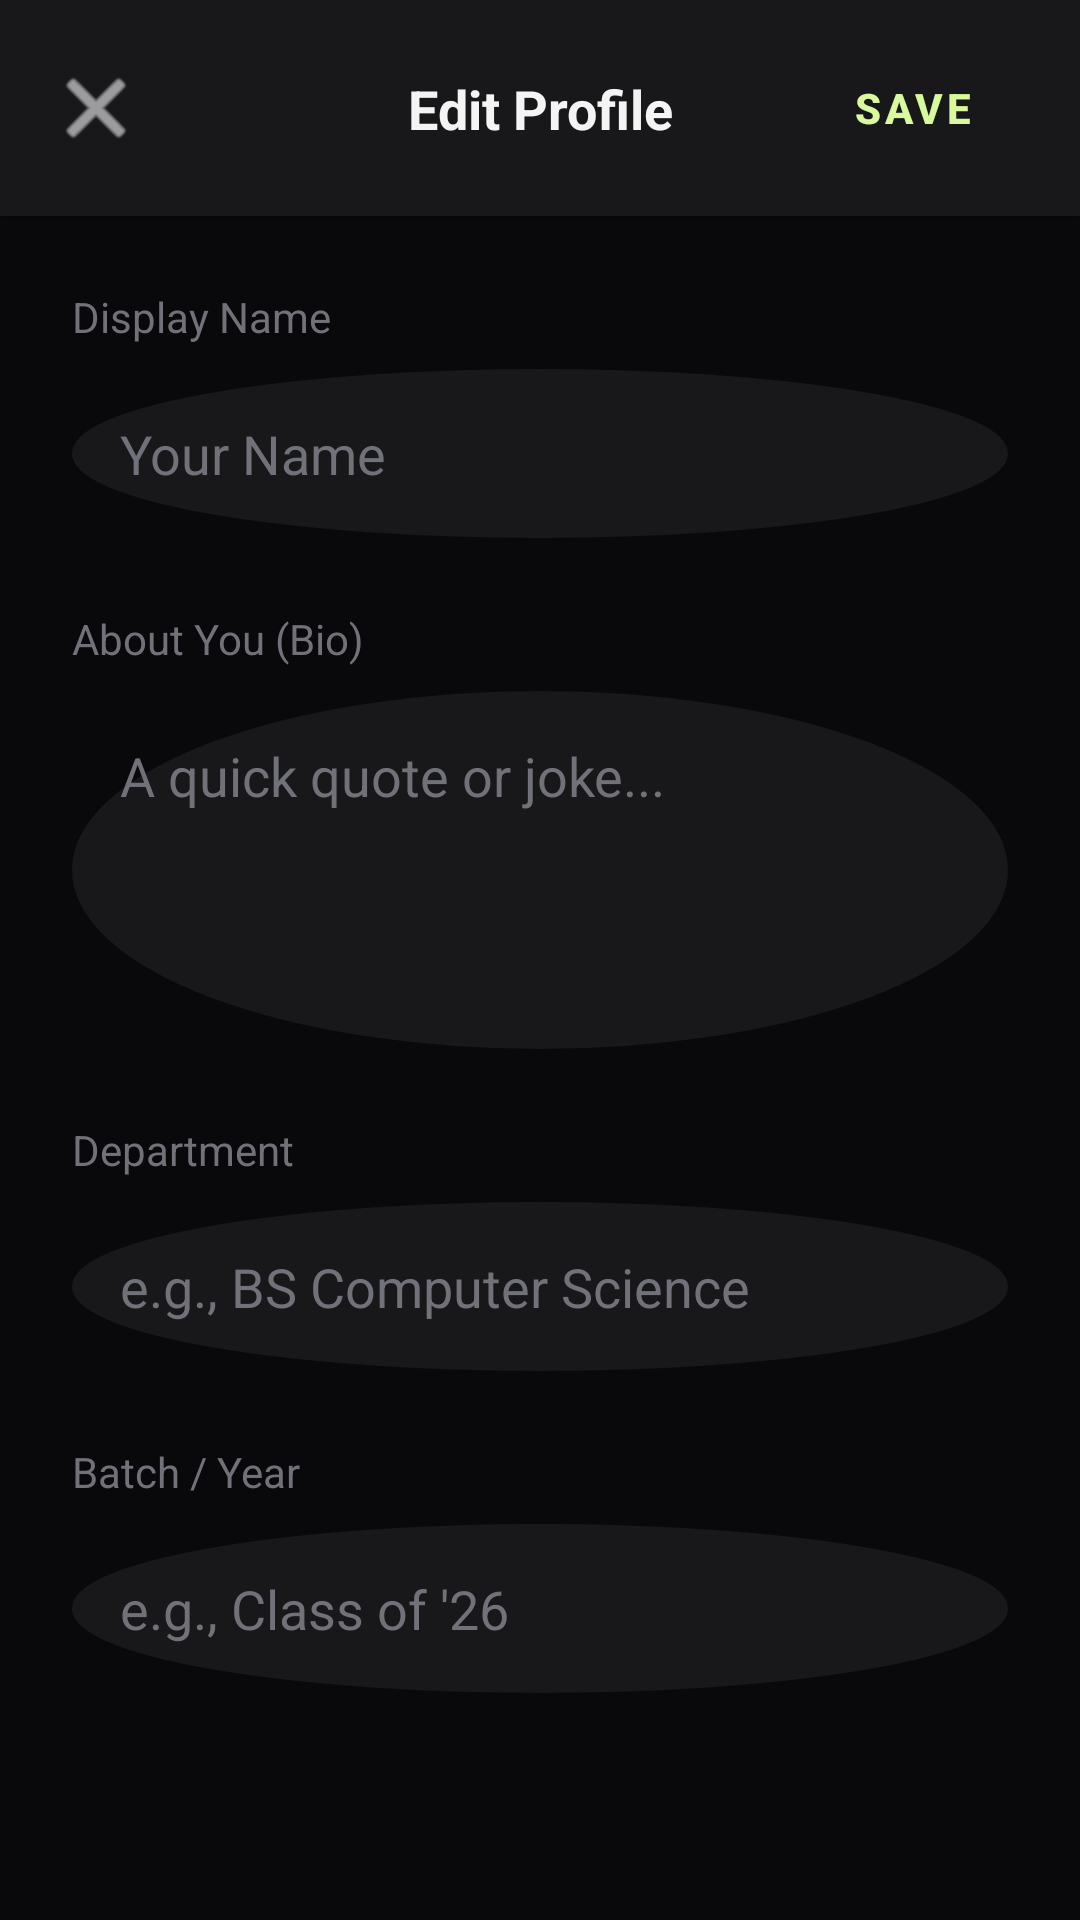

Reconstruct the res/layout file that produces this screen, plus the resources it refers to.
<!-- AndroidManifest.xml: application theme Theme.UniFiltered -->
<!-- res/layout/activity_edit_profile.xml -->
<?xml version="1.0" encoding="utf-8"?>
<androidx.constraintlayout.widget.ConstraintLayout xmlns:android="http://schemas.android.com/apk/res/android"
    xmlns:app="http://schemas.android.com/apk/res-auto"
    android:layout_width="match_parent"
    android:layout_height="match_parent"
    android:background="@color/zinc_black"
    android:fitsSystemWindows="true">

    <androidx.constraintlayout.widget.ConstraintLayout
        android:id="@+id/topBarEditProfile"
        android:layout_width="match_parent"
        android:layout_height="wrap_content"
        android:background="@color/zinc_gray"
        android:padding="12dp"
        android:elevation="4dp"
        app:layout_constraintTop_toTopOf="parent">

        <ImageButton
            android:id="@+id/btnBack"
            android:layout_width="40dp"
            android:layout_height="40dp"
            android:background="?attr/selectableItemBackgroundBorderless"
            android:src="@android:drawable/ic_menu_close_clear_cancel"
            app:layout_constraintBottom_toBottomOf="parent"
            app:layout_constraintStart_toStartOf="parent"
            app:layout_constraintTop_toTopOf="parent"
            app:tint="@color/off_white" />

        <TextView
            android:layout_width="wrap_content"
            android:layout_height="wrap_content"
            android:text="Edit Profile"
            android:textColor="@color/off_white"
            android:textSize="18sp"
            android:textStyle="bold"
            app:layout_constraintBottom_toBottomOf="parent"
            app:layout_constraintEnd_toEndOf="parent"
            app:layout_constraintStart_toStartOf="parent"
            app:layout_constraintTop_toTopOf="parent" />

        <Button
            android:id="@+id/btnSaveProfile"
            style="@style/Widget.MaterialComponents.Button.TextButton"
            android:layout_width="wrap_content"
            android:layout_height="wrap_content"
            android:text="Save"
            android:textColor="@color/cyber_lime"
            android:textStyle="bold"
            app:layout_constraintBottom_toBottomOf="parent"
            app:layout_constraintEnd_toEndOf="parent"
            app:layout_constraintTop_toTopOf="parent" />
    </androidx.constraintlayout.widget.ConstraintLayout>

    <ScrollView
        android:layout_width="match_parent"
        android:layout_height="0dp"
        app:layout_constraintBottom_toBottomOf="parent"
        app:layout_constraintTop_toBottomOf="@id/topBarEditProfile">

        <LinearLayout
            android:layout_width="match_parent"
            android:layout_height="wrap_content"
            android:orientation="vertical"
            android:padding="24dp">

            <TextView
                android:layout_width="wrap_content"
                android:layout_height="wrap_content"
                android:text="Display Name"
                android:textColor="@color/muted_gray"
                android:layout_marginBottom="8dp"/>

            <EditText
                android:id="@+id/etEditName"
                android:layout_width="match_parent"
                android:layout_height="wrap_content"
                android:background="@drawable/bg_profile_circle"
                android:backgroundTint="@color/zinc_gray"
                android:padding="16dp"
                android:textColor="@color/off_white"
                android:textColorHint="@color/muted_gray"
                android:hint="Your Name"
                android:singleLine="true"
                android:layout_marginBottom="24dp"/>

            <TextView
                android:layout_width="wrap_content"
                android:layout_height="wrap_content"
                android:text="About You (Bio)"
                android:textColor="@color/muted_gray"
                android:layout_marginBottom="8dp"/>

            <EditText
                android:id="@+id/etEditBio"
                android:layout_width="match_parent"
                android:layout_height="wrap_content"
                android:background="@drawable/bg_profile_circle"
                android:backgroundTint="@color/zinc_gray"
                android:padding="16dp"
                android:textColor="@color/off_white"
                android:textColorHint="@color/muted_gray"
                android:hint="A quick quote or joke..."
                android:gravity="top|start"
                android:lines="4"
                android:maxLength="150"
                android:layout_marginBottom="24dp"/>

            <TextView
                android:layout_width="wrap_content"
                android:layout_height="wrap_content"
                android:text="Department"
                android:textColor="@color/muted_gray"
                android:layout_marginBottom="8dp"/>

            <EditText
                android:id="@+id/etEditDepartment"
                android:layout_width="match_parent"
                android:layout_height="wrap_content"
                android:background="@drawable/bg_profile_circle"
                android:backgroundTint="@color/zinc_gray"
                android:padding="16dp"
                android:textColor="@color/off_white"
                android:textColorHint="@color/muted_gray"
                android:hint="e.g., BS Computer Science"
                android:singleLine="true"
                android:layout_marginBottom="24dp"/>

            <TextView
                android:layout_width="wrap_content"
                android:layout_height="wrap_content"
                android:text="Batch / Year"
                android:textColor="@color/muted_gray"
                android:layout_marginBottom="8dp"/>

            <EditText
                android:id="@+id/etEditBatch"
                android:layout_width="match_parent"
                android:layout_height="wrap_content"
                android:background="@drawable/bg_profile_circle"
                android:backgroundTint="@color/zinc_gray"
                android:padding="16dp"
                android:textColor="@color/off_white"
                android:textColorHint="@color/muted_gray"
                android:hint="e.g., Class of '26"
                android:singleLine="true"
                android:layout_marginBottom="32dp"/>

            <ProgressBar
                android:id="@+id/progressBarEdit"
                android:layout_width="wrap_content"
                android:layout_height="wrap_content"
                android:layout_gravity="center"
                android:indeterminateTint="@color/cyber_lime"
                android:visibility="gone"/>

        </LinearLayout>
    </ScrollView>
</androidx.constraintlayout.widget.ConstraintLayout>
<!-- resources referenced by this layout -->
<resources>
  <color name="cyber_lime">#D9F99D</color>
  <color name="muted_gray">#71717A</color>
  <color name="off_white">#F4F4F5</color>
  <color name="zinc_black">#09090B</color>
  <color name="zinc_gray">#18181B</color>
  <!-- drawable bg_profile_circle (drawable) -->
  <?xml version="1.0" encoding="utf-8"?>
  
  <shape xmlns:android="http://schemas.android.com/apk/res/android"
      android:shape="oval">
      <solid android:color="#2A2A2A" />
      <stroke
          android:width="2dp"
          android:color="#F0C060" />
  </shape>
  <style name="Theme.UniFiltered" parent="Theme.MaterialComponents.DayNight.NoActionBar">
          
          <item name="colorPrimary">@color/cyber_lime</item>
          <item name="colorPrimaryVariant">@color/cyber_lime</item>
          <item name="colorOnPrimary">@color/zinc_black</item>
          
          <item name="colorSecondary">@color/dark_graphite</item>
          <item name="colorSecondaryVariant">@color/dark_graphite</item>
          <item name="colorOnSecondary">@color/off_white</item>
          
          <item name="android:statusBarColor">@color/zinc_black</item>
          
          <item name="android:windowBackground">@color/zinc_black</item>
      </style>
  <color name="dark_graphite">#27272A</color>
</resources>
